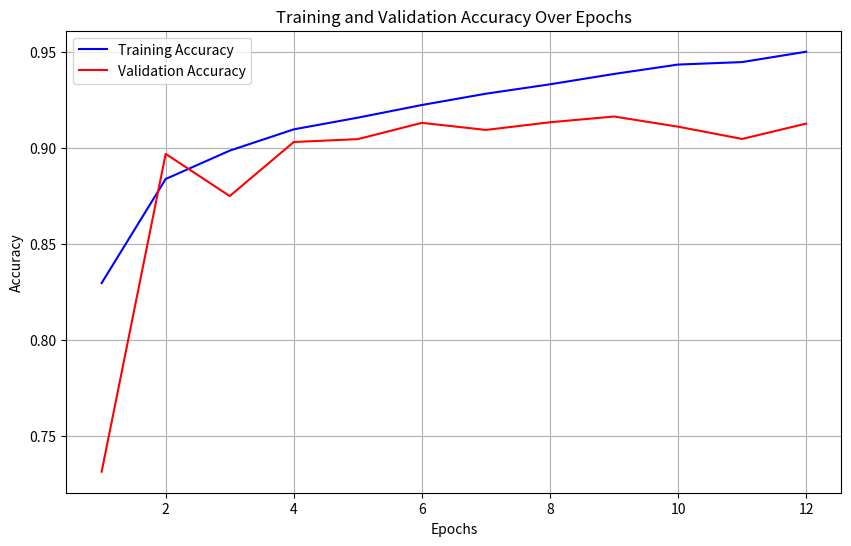

Recreate this plot in Python.
import matplotlib.pyplot as plt

# 1. Data from your output
epochs = range(1, 13)
train_accuracy = [0.8296, 0.8839, 0.8987, 0.9098, 0.9159, 0.9225, 0.9284, 0.9333, 0.9387, 0.9436, 0.9449, 0.9503]
val_accuracy = [0.7312, 0.8970, 0.8750, 0.9032, 0.9047, 0.9132, 0.9095, 0.9135, 0.9165, 0.9112, 0.9048, 0.9128]

# 2. Create the plot
plt.figure(figsize=(10, 6))
plt.plot(epochs, train_accuracy, 'b', label='Training Accuracy')
plt.plot(epochs, val_accuracy, 'r', label='Validation Accuracy')

# 3. Add labels and title
plt.title('Training and Validation Accuracy Over Epochs')
plt.xlabel('Epochs')
plt.ylabel('Accuracy')
plt.legend()
plt.grid(True)

# 4. Save the plot to a file
plt.savefig('accuracy_graph.png')

print("Graph saved as accuracy_graph.png")